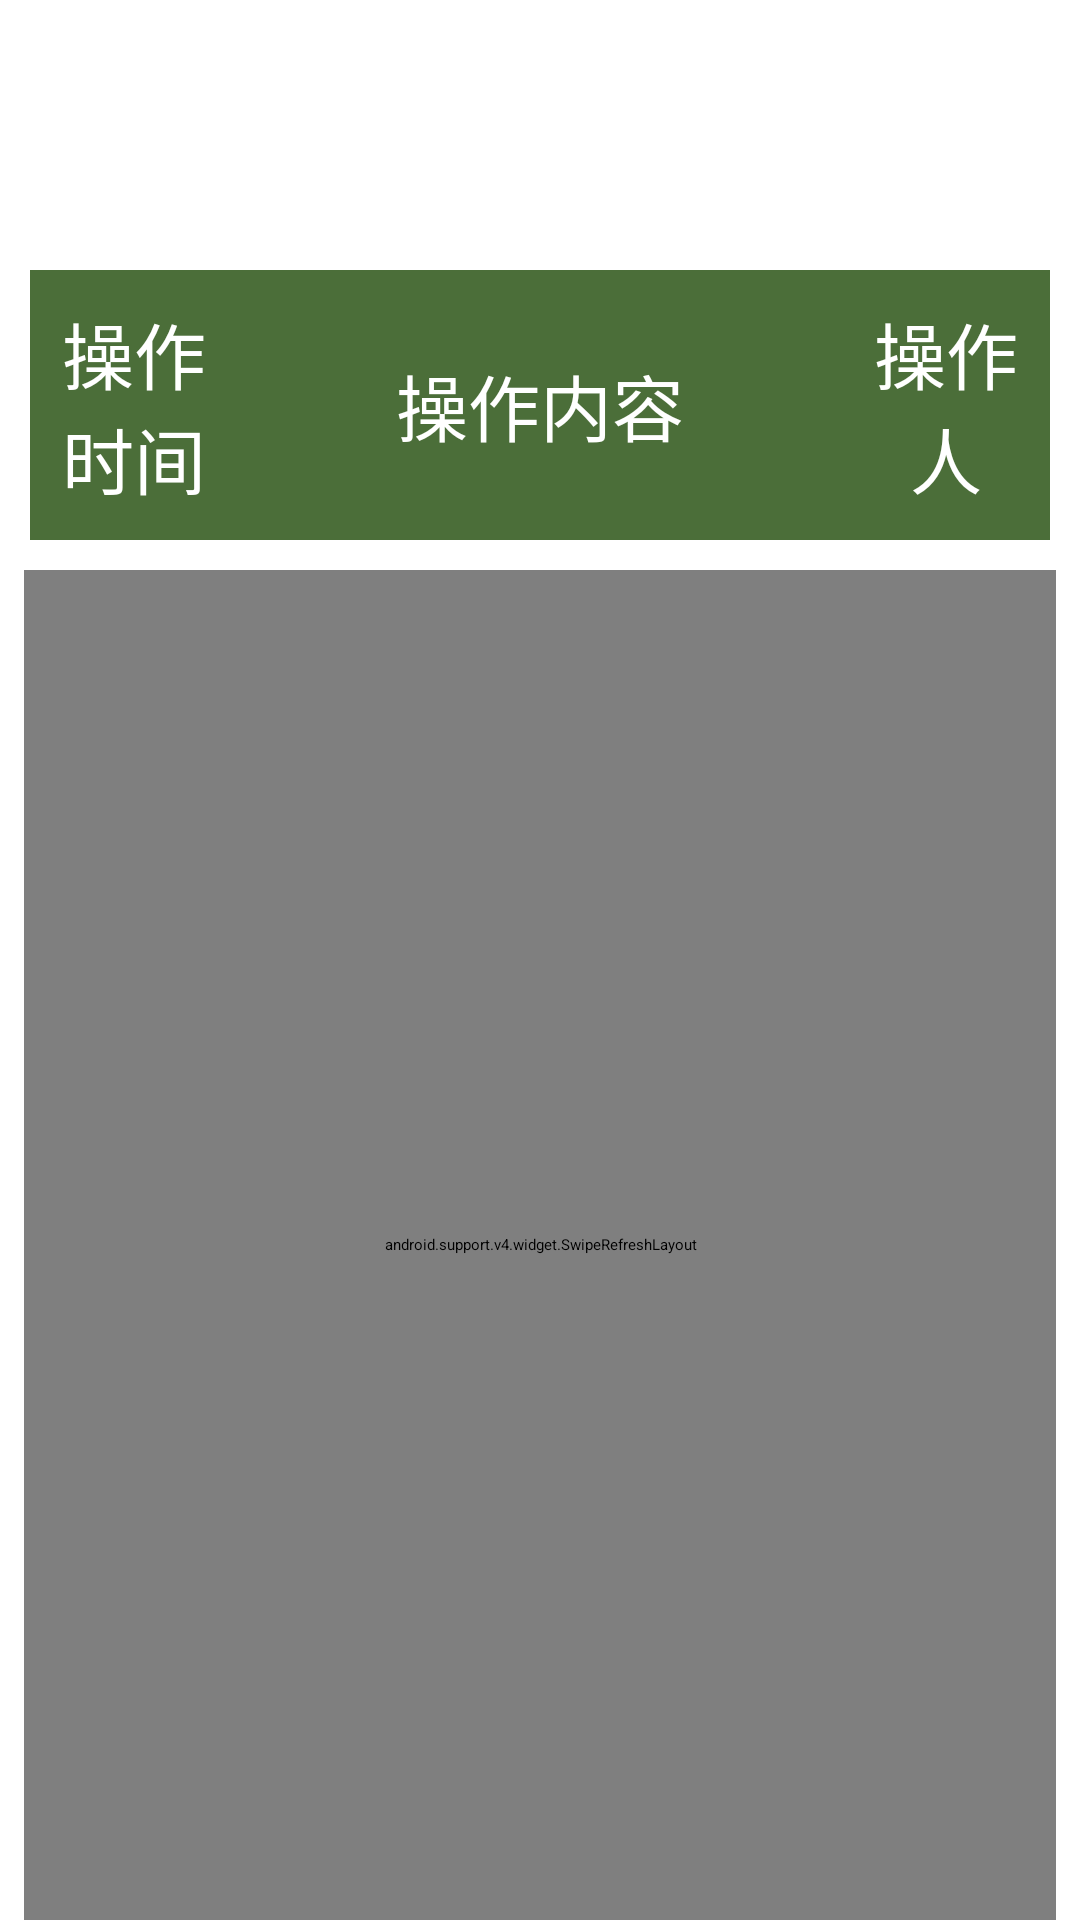

Write the Android layout XML for this screen, with the resource values it uses.
<!-- AndroidManifest.xml: application theme AppTheme -->
<!-- res/layout/activity_manage_log.xml -->
<?xml version="1.0" encoding="utf-8"?>

<LinearLayout xmlns:android="http://schemas.android.com/apk/res/android"
    android:orientation="vertical" android:layout_width="match_parent"
    android:layout_height="match_parent">


    <TextView
        android:layout_width="match_parent"
        android:layout_height="@dimen/dp_70"
        android:layout_marginTop="@dimen/dp_10"
        android:gravity="center_vertical"
        android:paddingLeft="@dimen/dp_20"
        android:text="操作日志"
        android:textColor="@color/default_text_white"
        android:textSize="@dimen/default_text_35" />

    <LinearLayout
        android:layout_width="match_parent"
        android:layout_height="@dimen/dp_90"
        android:layout_margin="@dimen/dp_10"
        android:background="@drawable/border_round_green_dark"
        android:orientation="horizontal">

        <TextView
            android:layout_width="match_parent"
            android:layout_height="match_parent"
            android:layout_weight="1"
            android:gravity="center"
            android:text="操作时间"
            android:textColor="@color/default_text_white"
            android:textSize="@dimen/default_text_24" />

        <TextView
            android:layout_width="match_parent"
            android:layout_height="match_parent"
            android:layout_weight="0.5"
            android:gravity="center"
            android:text="操作内容"
            android:textColor="@color/default_text_white"
            android:textSize="@dimen/default_text_24" />

        <TextView
            android:layout_width="match_parent"
            android:layout_height="match_parent"
            android:layout_weight="1"
            android:gravity="center"
            android:text="操作人"
            android:textColor="@color/default_text_white"
            android:textSize="@dimen/default_text_24" />
    </LinearLayout>

    <FrameLayout
        android:layout_width="match_parent"
        android:layout_height="match_parent"
        android:orientation="vertical"
        android:visibility="visible">

        <android.support.v4.widget.SwipeRefreshLayout
            android:id="@+id/log_sl_swipeRefreshLayout"
            android:layout_width="match_parent"
            android:layout_height="match_parent"
            android:layout_marginLeft="@dimen/dp_08"
            android:layout_marginRight="@dimen/dp_08">

            <com.cnpay.tigerbalm.view.list.AutoLoadRecyclerView
                android:id="@+id/log_av_recycler"
                android:layout_width="match_parent"
                android:layout_height="match_parent"
                android:scrollbars="vertical" />
        </android.support.v4.widget.SwipeRefreshLayout>

        <RelativeLayout
            android:id="@+id/log_ll_noDataLayout"
            android:layout_width="fill_parent"
            android:layout_height="fill_parent"
            android:visibility="gone">

            <ImageView
                android:id="@+id/log_iv_noData"
                android:layout_width="wrap_content"
                android:layout_height="wrap_content"
                android:layout_centerInParent="true"

                android:contentDescription="@null"
                android:scaleType="center"
                android:src="@mipmap/icon_guide" />

            <TextView
                android:layout_width="wrap_content"
                android:layout_height="wrap_content"
                android:layout_below="@id/log_iv_noData"
                android:layout_centerHorizontal="true"
                android:layout_marginTop="@dimen/dp_20"
                android:text="暂无数据,请下拉刷新噢!" />
        </RelativeLayout>

    </FrameLayout>

</LinearLayout>
<!-- resources referenced by this layout -->
<resources>
  <color name="default_text_white">#FFFFFF</color>
  <dimen name="default_text_24">24sp</dimen>
  <dimen name="default_text_35">35sp</dimen>
  <dimen name="dp_08">8dp</dimen>
  <dimen name="dp_10">10dp</dimen>
  <dimen name="dp_20">20dp</dimen>
  <dimen name="dp_70">70dp</dimen>
  <dimen name="dp_90">90dp</dimen>
  <!-- drawable border_round_green_dark (drawable) -->
  <?xml version="1.0" encoding="utf-8"?>
  
  <shape xmlns:android="http://schemas.android.com/apk/res/android">
      
      <solid android:color="@color/green_dark" />
      
      <stroke
          android:width="1dp"
          android:color="@color/green_dark" />
      
      <padding android:left="1dp"
          android:right="1dp"
          android:top="1dp"
          android:bottom="1dp"/>
      
      <corners
          android:bottomLeftRadius="0dip"
          android:bottomRightRadius="0dip"
          android:topLeftRadius="0dip"
          android:topRightRadius="0dip" />
  </shape>
  <!-- mipmap icon_guide: png bitmap (mipmap-xhdpi, 3859 bytes) -->
  <style name="AppTheme" parent="tb_Theme">
          
          <item name="colorPrimary">@color/colorPrimaryDark</item>
          <item name="colorPrimaryDark">@color/colorPrimary</item>
          <item name="colorAccent">@color/colorAccent</item>
  
          <item name="android:windowNoTitle">true</item>
          <item name="android:windowFullscreen">true</item>
          <item name="android:windowContentOverlay">@null</item>
          <item name="android:windowActionBar">false</item>
      </style>
  <color name="green_dark">#4B6E39</color>
  <color name="colorPrimaryDark">#303F9F</color>
  <color name="colorPrimary">#3F51B5</color>
  <color name="colorAccent">#FF4081</color>
</resources>
